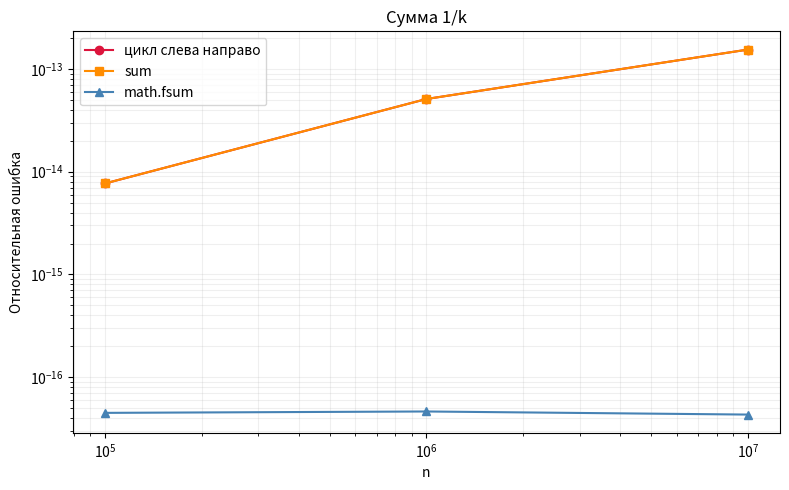

This figure's Python source:
import math

import matplotlib

matplotlib.use("Agg")
import matplotlib.pyplot as plt
import mpmath as mp

print("hw-1.09 20.11.2026")

mp.mp.dps = 50


def rel_err(approx, exact_value):
    return abs(mp.mpf(approx) - exact_value) / abs(exact_value)


def naive_sum(n):
    s = 0.0
    k = 1
    while k <= n:
        s = s + 1.0 / k
        k = k + 1
    return s


ns = [10**5, 10**6, 10**7]
err_naive = []
err_sum = []
err_fsum = []

print("n    ошибка цикла    ошибка sum    ошибка fsum")
for n in ns:
    arr = [1.0 / k for k in range(1, n + 1)]
    exact = mp.harmonic(n)
    e1 = float(rel_err(naive_sum(n), exact))
    e2 = float(rel_err(sum(arr), exact))
    e3 = float(rel_err(math.fsum(arr), exact))
    err_naive.append(e1)
    err_sum.append(e2)
    err_fsum.append(e3)
    print(f"{n:.0e}   {e1:.6e}   {e2:.6e}   {e3:.6e}")

p = math.log(err_naive[-1] / err_naive[0]) / math.log(ns[-1] / ns[0])
print(f"ошибка наивного способа выросла примерно как n^{p:.2f}")

bad_n = None
for n, err in zip(ns, err_naive):
    if err > 1e-10 and bad_n is None:
        bad_n = n

fig, ax = plt.subplots(figsize=(8, 5))
ax.plot(ns, err_naive, "o-", color="crimson", label="цикл слева направо")
ax.plot(ns, err_sum, "s-", color="darkorange", label="sum")
ax.plot(ns, err_fsum, "^-", color="steelblue", label="math.fsum")
ax.set_xscale("log")
ax.set_yscale("log")
ax.set_xlabel("n")
ax.set_ylabel("Относительная ошибка")
ax.set_title("Сумма 1/k")
ax.legend()
ax.grid(True, which="both", alpha=0.2)
plt.tight_layout()
fig.savefig("hw-1.09 20.11.2026.png", dpi=150, bbox_inches="tight")
print("График сохранён: hw-1.09 20.11.2026.png")
if bad_n is None:
    print("Вывод: на n до 1e7 ошибка цикла ещё не стала больше 1e-10, но она растёт вместе с n.")
else:
    print(f"Вывод: наивная сумма становится неприемлемой (ошибка > 1e-10) при n = {bad_n:.0e}.")
print("sum и math.fsum на этих n остаются около 1e-16, почти как сам эталон в float.")
print("Цикл в Python копит лишнюю ошибку. Чем больше слагаемых, тем больше шансов потерять младшие цифры.")
